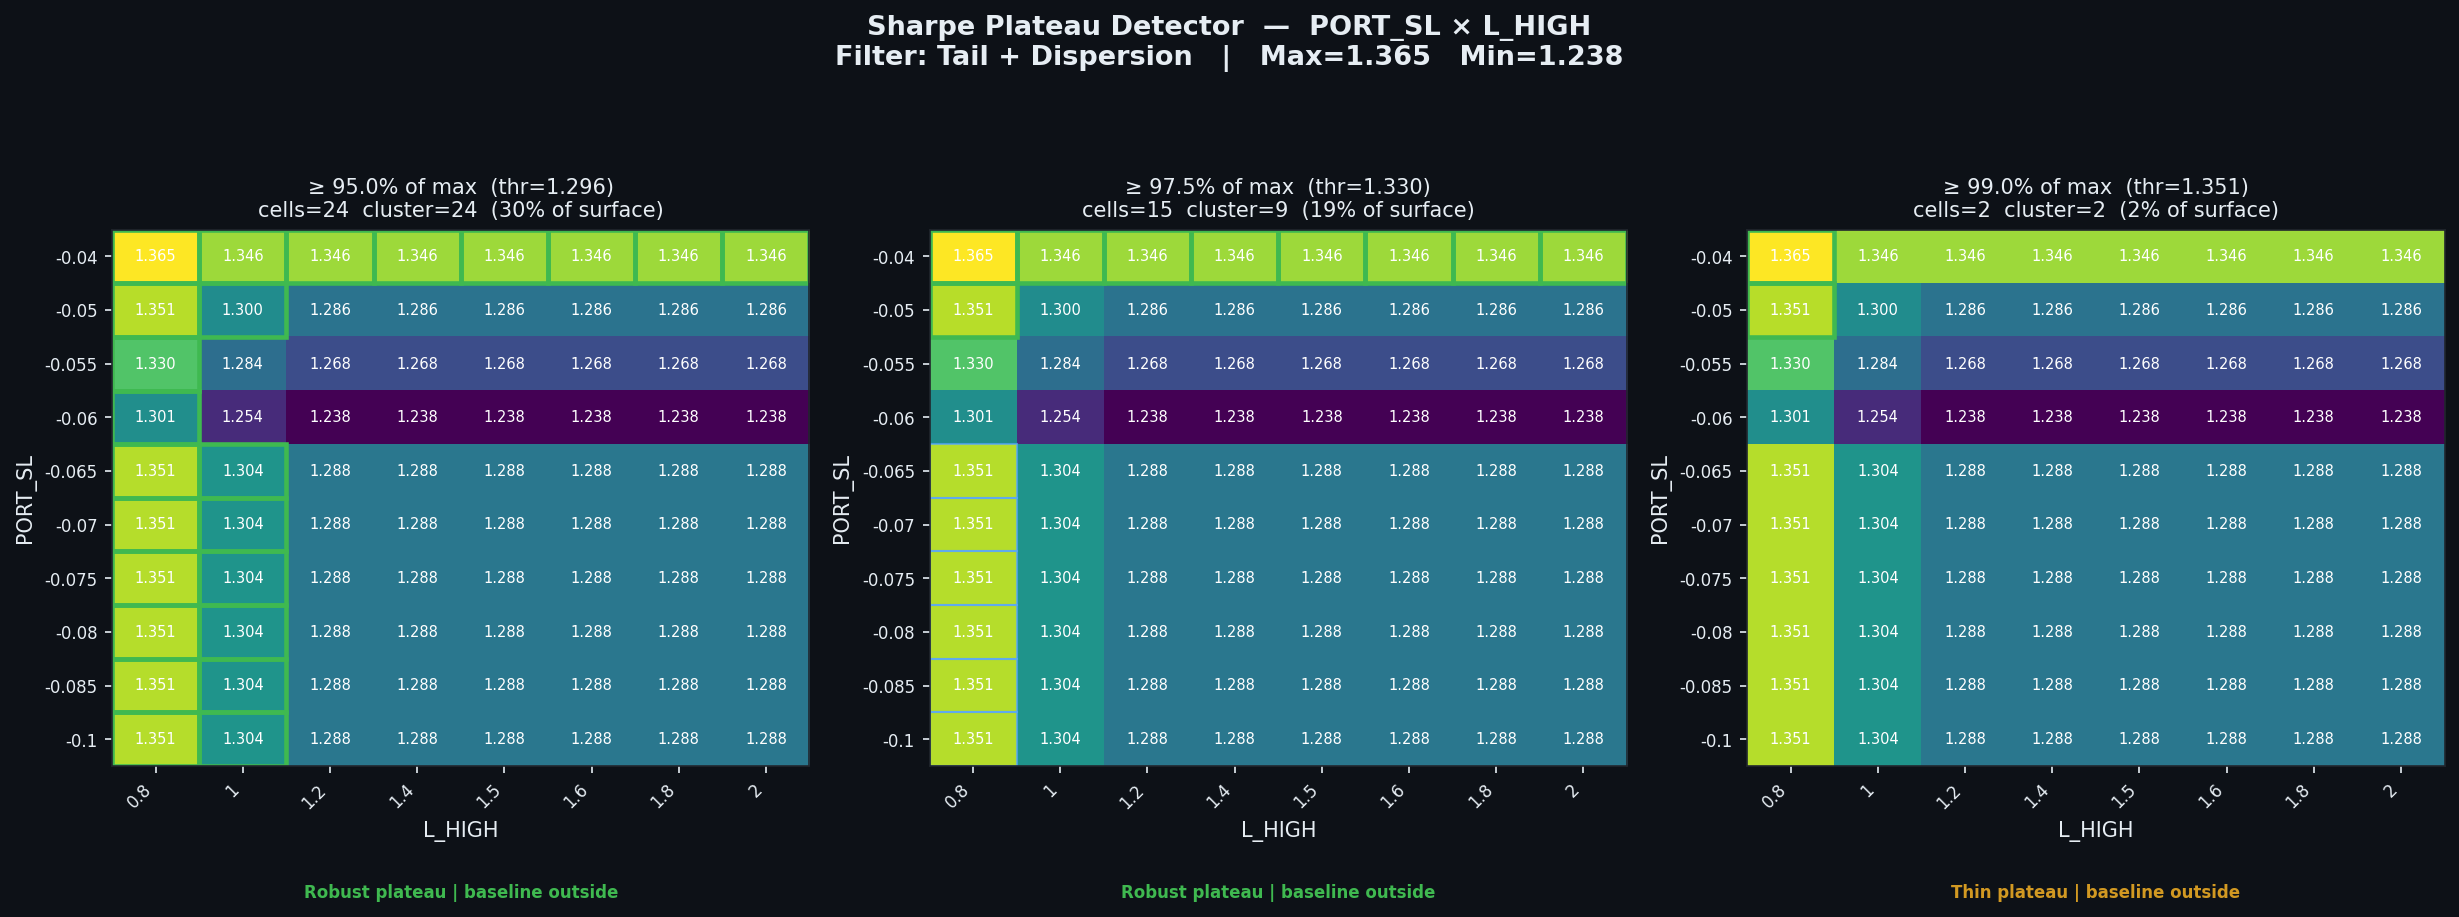

The table this chart was drawn from, first rows:
threshold_pct, threshold_sharpe, cells_above_threshold, pct_of_surface, largest_cluster_cells, baseline_in_cluster, verdict
0.95, 1.296, 24, 30.0, 24, False, Robust plateau | baseline outside
0.975, 1.331, 15, 18.75, 9, False, Robust plateau | baseline outside
0.99, 1.351, 2, 2.5, 2, False, Thin plateau | baseline outside
